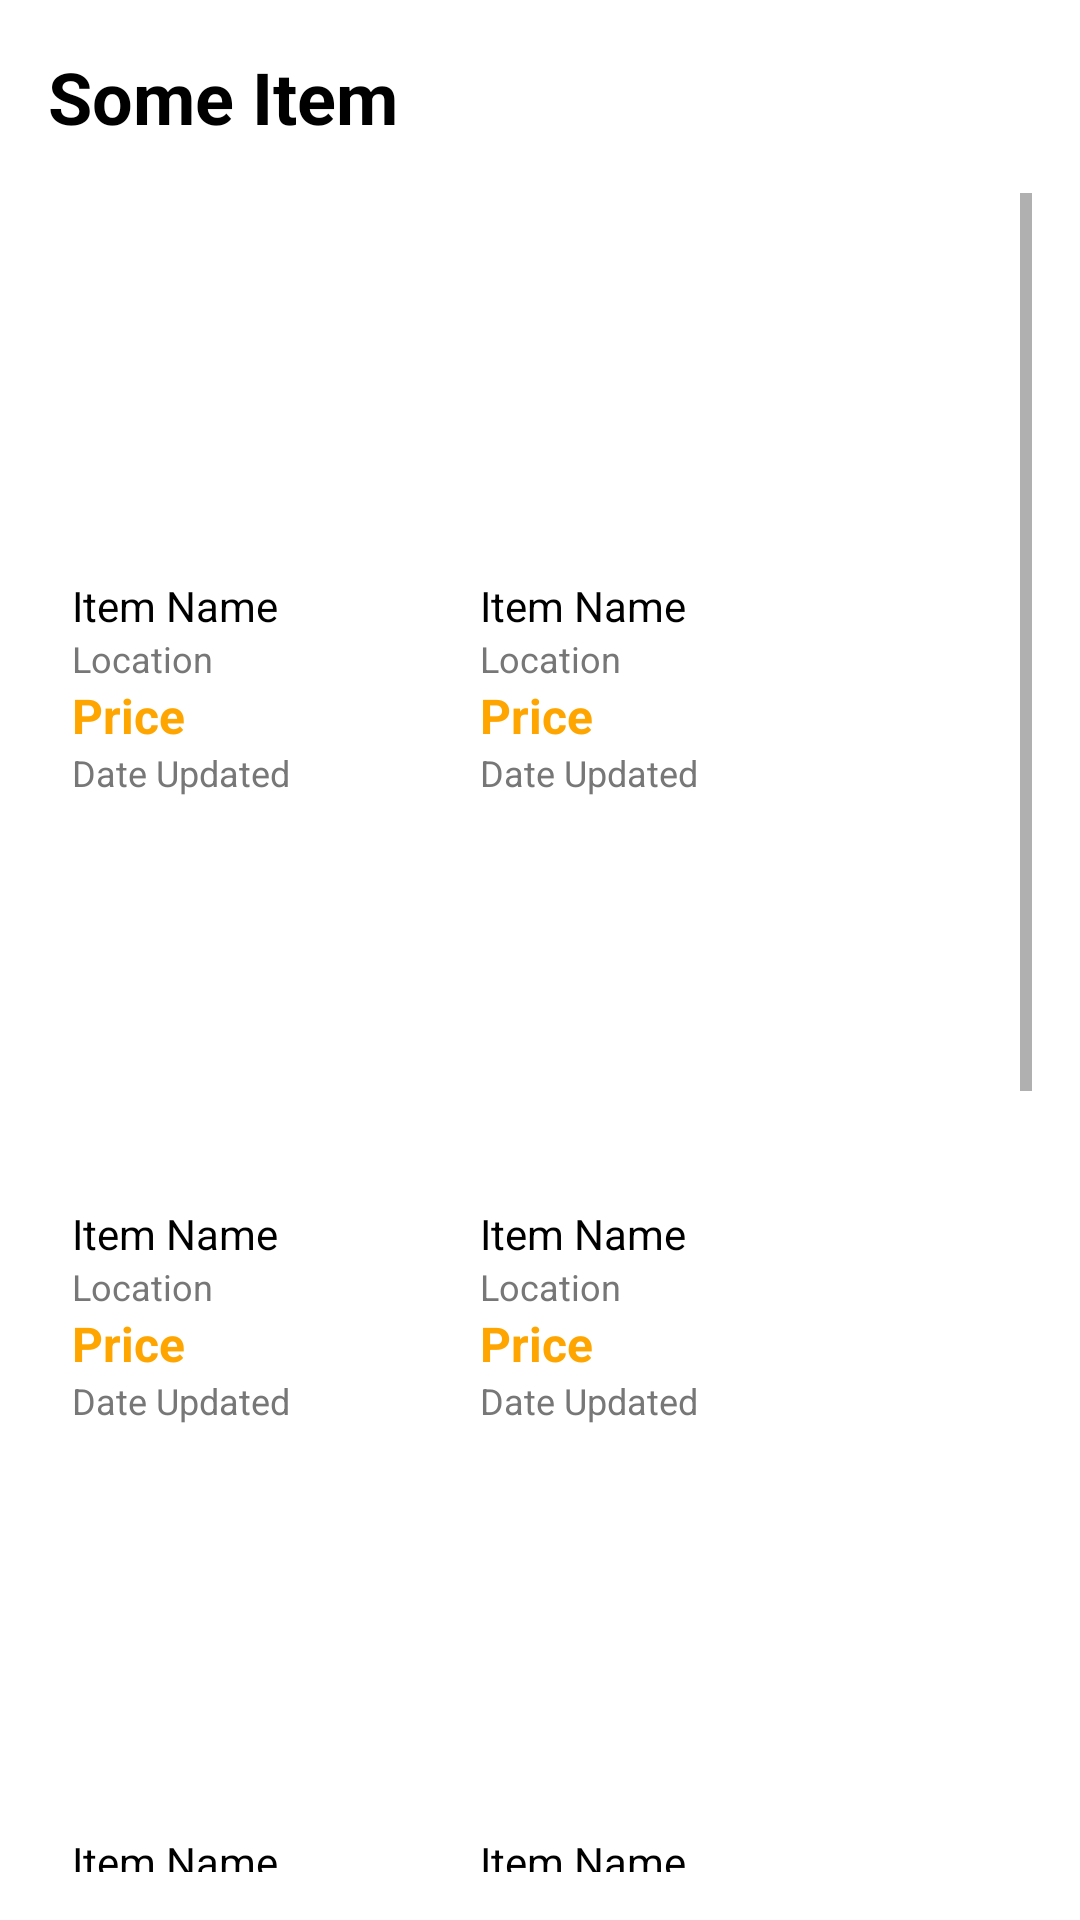

Reconstruct the res/layout file that produces this screen, plus the resources it refers to.
<!-- AndroidManifest.xml: application theme Theme.I190465 -->
<!-- res/layout/activity_search_screen.xml -->
<?xml version="1.0" encoding="utf-8"?>
<LinearLayout
    xmlns:android="http://schemas.android.com/apk/res/android"
    android:layout_width="match_parent"
    android:layout_height="match_parent"
    android:orientation="vertical"
    android:padding="16dp">

    <TextView
        android:layout_width="wrap_content"
        android:layout_height="wrap_content"
        android:text="Some Item"
        android:textSize="24sp"
        android:textStyle="bold"
        android:textColor="#000000" />

    <ScrollView
        android:layout_width="match_parent"
        android:layout_height="wrap_content"
        android:layout_marginTop="16dp">

        <LinearLayout
            android:layout_width="match_parent"
            android:layout_height="wrap_content"
            android:orientation="vertical">

            <LinearLayout
                android:layout_width="match_parent"
                android:layout_height="wrap_content"
                android:orientation="horizontal">

                <include layout="@layout/item_block" />
                <include layout="@layout/item_block" />
            </LinearLayout>

            <LinearLayout
                android:layout_width="match_parent"
                android:layout_height="wrap_content"
                android:orientation="horizontal">

                <include layout="@layout/item_block" />
                <include layout="@layout/item_block" />
            </LinearLayout>

            <LinearLayout
                android:layout_width="match_parent"
                android:layout_height="wrap_content"
                android:orientation="horizontal">

                <include layout="@layout/item_block" />
                <include layout="@layout/item_block" />
            </LinearLayout>

            <LinearLayout
                android:layout_width="match_parent"
                android:layout_height="wrap_content"
                android:orientation="horizontal">

                <include layout="@layout/item_block" />
                <include layout="@layout/item_block" />
            </LinearLayout>

            <LinearLayout
                android:layout_width="match_parent"
                android:layout_height="wrap_content"
                android:orientation="horizontal">

                <include layout="@layout/item_block" />
                <include layout="@layout/item_block" />
            </LinearLayout>


        </LinearLayout>
    </ScrollView>
</LinearLayout>
<!-- res/layout/item_block.xml (included above) -->
<?xml version="1.0" encoding="utf-8"?>
<LinearLayout xmlns:android="http://schemas.android.com/apk/res/android"
    android:layout_width="wrap_content"
    android:layout_height="wrap_content"
    android:orientation="vertical"
    android:layout_margin="8dp">

    <ImageView
        android:id="@+id/itemImage"
        android:layout_width="120dp"
        android:layout_height="120dp"
        android:src="@drawable/ic_launcher_background"
        android:scaleType="centerCrop"
        android:contentDescription="Item Image" />

    <TextView
        android:id="@+id/itemName"
        android:layout_width="wrap_content"
        android:layout_height="wrap_content"
        android:text="Item Name"
        android:textSize="14sp"
        android:textColor="#000000" />

    <TextView
        android:id="@+id/itemLocation"
        android:layout_width="wrap_content"
        android:layout_height="wrap_content"
        android:text="Location"
        android:textSize="12sp"
        android:textColor="#777777" />

    <TextView
        android:id="@+id/itemPrice"
        android:layout_width="wrap_content"
        android:layout_height="wrap_content"
        android:text="Price"
        android:textSize="16sp"
        android:textStyle="bold"
        android:textColor="#FFA500" />

    <TextView
        android:id="@+id/itemDateUpdated"
        android:layout_width="wrap_content"
        android:layout_height="wrap_content"
        android:text="Date Updated"
        android:textSize="12sp"
        android:textColor="#777777" />
</LinearLayout>
<!-- resources referenced by this layout -->
<resources>
  <style name="Theme.I190465" parent="Theme.MaterialComponents.DayNight.DarkActionBar">
          
          <item name="colorPrimary">@color/purple_500</item>
          <item name="colorPrimaryVariant">@color/purple_700</item>
          <item name="colorOnPrimary">@color/white</item>
          
          <item name="colorSecondary">@color/teal_200</item>
          <item name="colorSecondaryVariant">@color/teal_700</item>
          <item name="colorOnSecondary">@color/black</item>
          
          <item name="android:statusBarColor">?attr/colorPrimaryVariant</item>
          
      </style>
  <!-- not gathered from this repository: default colours our renderer supplied (Android Studio template values) -->
  <color name="purple_500">#FF6200EE</color>
  <color name="purple_700">#FF3700B3</color>
  <color name="teal_200">#FF03DAC5</color>
  <color name="teal_700">#FF018786</color>
  <color name="black">#FF000000</color>
  <color name="white">#FFFFFFFF</color>
</resources>
